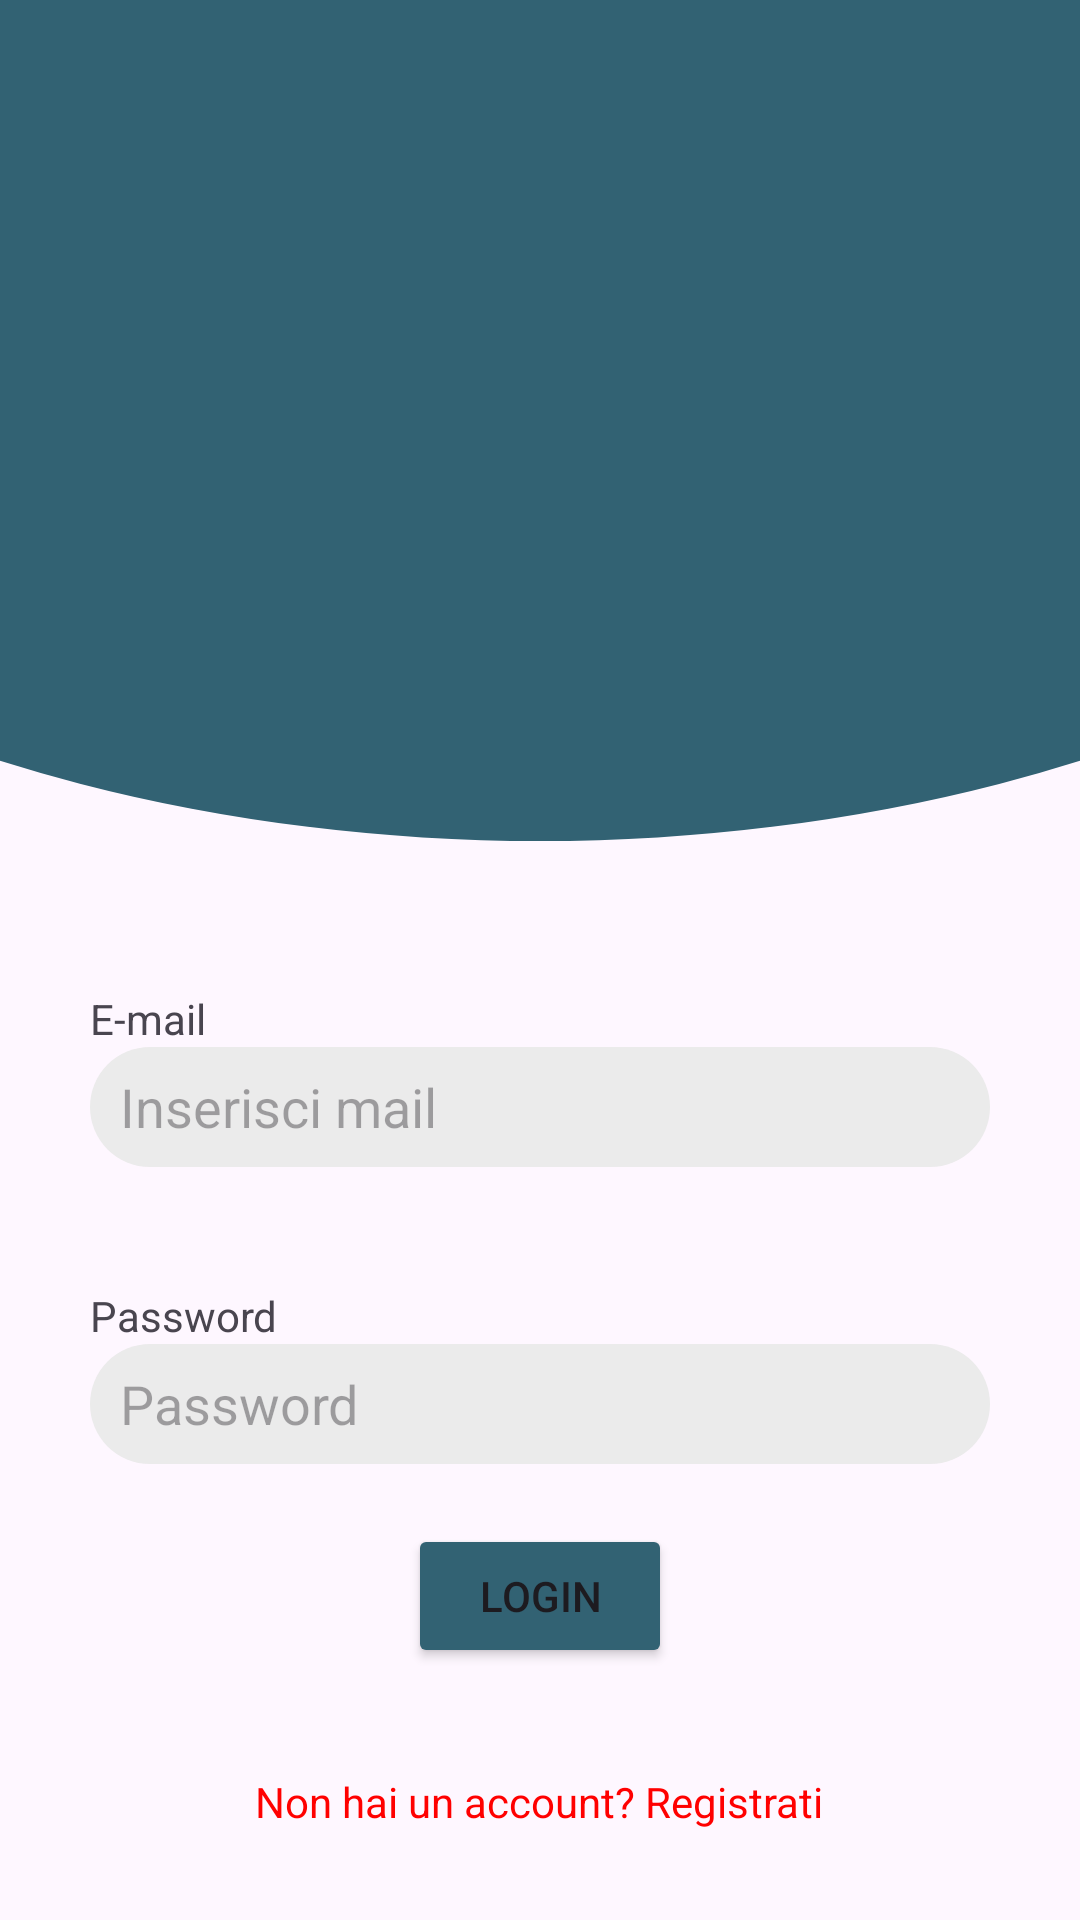

Android layout source for this screen:
<!-- AndroidManifest.xml: application theme Theme.AppPet -->
<!-- res/layout/activity_login.xml -->
<?xml version="1.0" encoding="utf-8"?>
<RelativeLayout xmlns:android="http://schemas.android.com/apk/res/android"
    xmlns:app="http://schemas.android.com/apk/res-auto"
    xmlns:tools="http://schemas.android.com/tools"
    android:id="@+id/main"
    android:layout_width="match_parent"
    android:layout_height="match_parent"
    android:orientation="vertical">

    <FrameLayout
        android:id="@+id/header"
        android:layout_width="wrap_content"
        android:layout_height="300dp"
        android:layout_gravity="top">
        <ImageView
            android:layout_marginTop="-120dp"
            android:id="@+id/Pippo"
            android:layout_width="800dp"
            android:layout_height="500dp"
            android:src="@drawable/cricle_1"
            android:layout_gravity="center"/>

        <ImageView
            android:id="@+id/Pippo2"
            android:layout_width="150dp"
            android:layout_height="150dp"
            android:src="@drawable/circle_2"
            android:layout_gravity="center_horizontal"
            android:layout_marginTop="80dp"/>
    </FrameLayout>

    <LinearLayout
        android:layout_below="@+id/header"
        android:layout_width="wrap_content"
        android:layout_height="wrap_content"
        android:layout_gravity="center"
        android:orientation="vertical"
        android:layout_marginTop="30dp"
        android:layout_centerInParent="true">

        <TextView
            android:textAlignment="textStart"
            android:layout_width="wrap_content"
            android:layout_height="wrap_content"
            android:text="E-mail"/>

        <EditText
            android:id="@+id/usernameEditTxt"
            android:layout_width="300dp"
            android:layout_height="40dp"
            android:paddingLeft="10dp"
            android:hint="Inserisci mail "
            android:background="@drawable/edit_text_background"
            android:layout_marginBottom="40dp"/>

        <TextView
            android:textAlignment="textStart"
            android:layout_width="wrap_content"
            android:layout_height="wrap_content"
            android:text="Password"/>

        <EditText
            android:id="@+id/passwordEditTxt"
            android:layout_width="300dp"
            android:layout_height="40dp"
            android:hint="Password"
            android:paddingLeft="10dp"
            android:background="@drawable/edit_text_background"
            android:layout_marginBottom="20dp"/>

        <Button
            android:id="@+id/loginBTN"
            android:layout_width="wrap_content"
            android:layout_height="wrap_content"
            android:text="Login"
            android:backgroundTint="@color/Blu_base"
            android:layout_gravity="center_horizontal"/>
    </LinearLayout>

    <TextView
        android:layout_marginBottom="30dp"
        android:id="@+id/registrazioneTxt"
        android:layout_width="wrap_content"
        android:layout_height="wrap_content"
        android:text="Non hai un account? Registrati"
        android:textColor="@color/red"
        android:layout_alignParentBottom="true"
        android:layout_centerHorizontal="true"
        android:textIsSelectable="true"/>

</RelativeLayout>
<!-- resources referenced by this layout -->
<resources>
  <color name="Blu_base">#326273</color>
  <color name="red">#FF0000</color>
  <!-- drawable cricle_1 (drawable) -->
  <?xml version="1.0" encoding="utf-8"?>
  <shape xmlns:android="http://schemas.android.com/apk/res/android"
      android:shape="oval">
  
      <solid
          android:color="@color/Blu_base"/>
  
  </shape>
  <!-- drawable edit_text_background (drawable) -->
  <?xml version="1.0" encoding="utf-8"?>
  <shape xmlns:android="http://schemas.android.com/apk/res/android"
      android:shape="rectangle">
  
      <solid
          android:color="@color/sfondo_search"/>
  
      <corners
          android:radius="50dp"/>
  </shape>
  <style name="Theme.AppPet" parent="Base.Theme.AppPet" />
  <color name="sfondo_search">#EBEBEB</color>
  <style name="Base.Theme.AppPet" parent="Theme.Material3.DayNight.NoActionBar">
          
          
      </style>
</resources>
